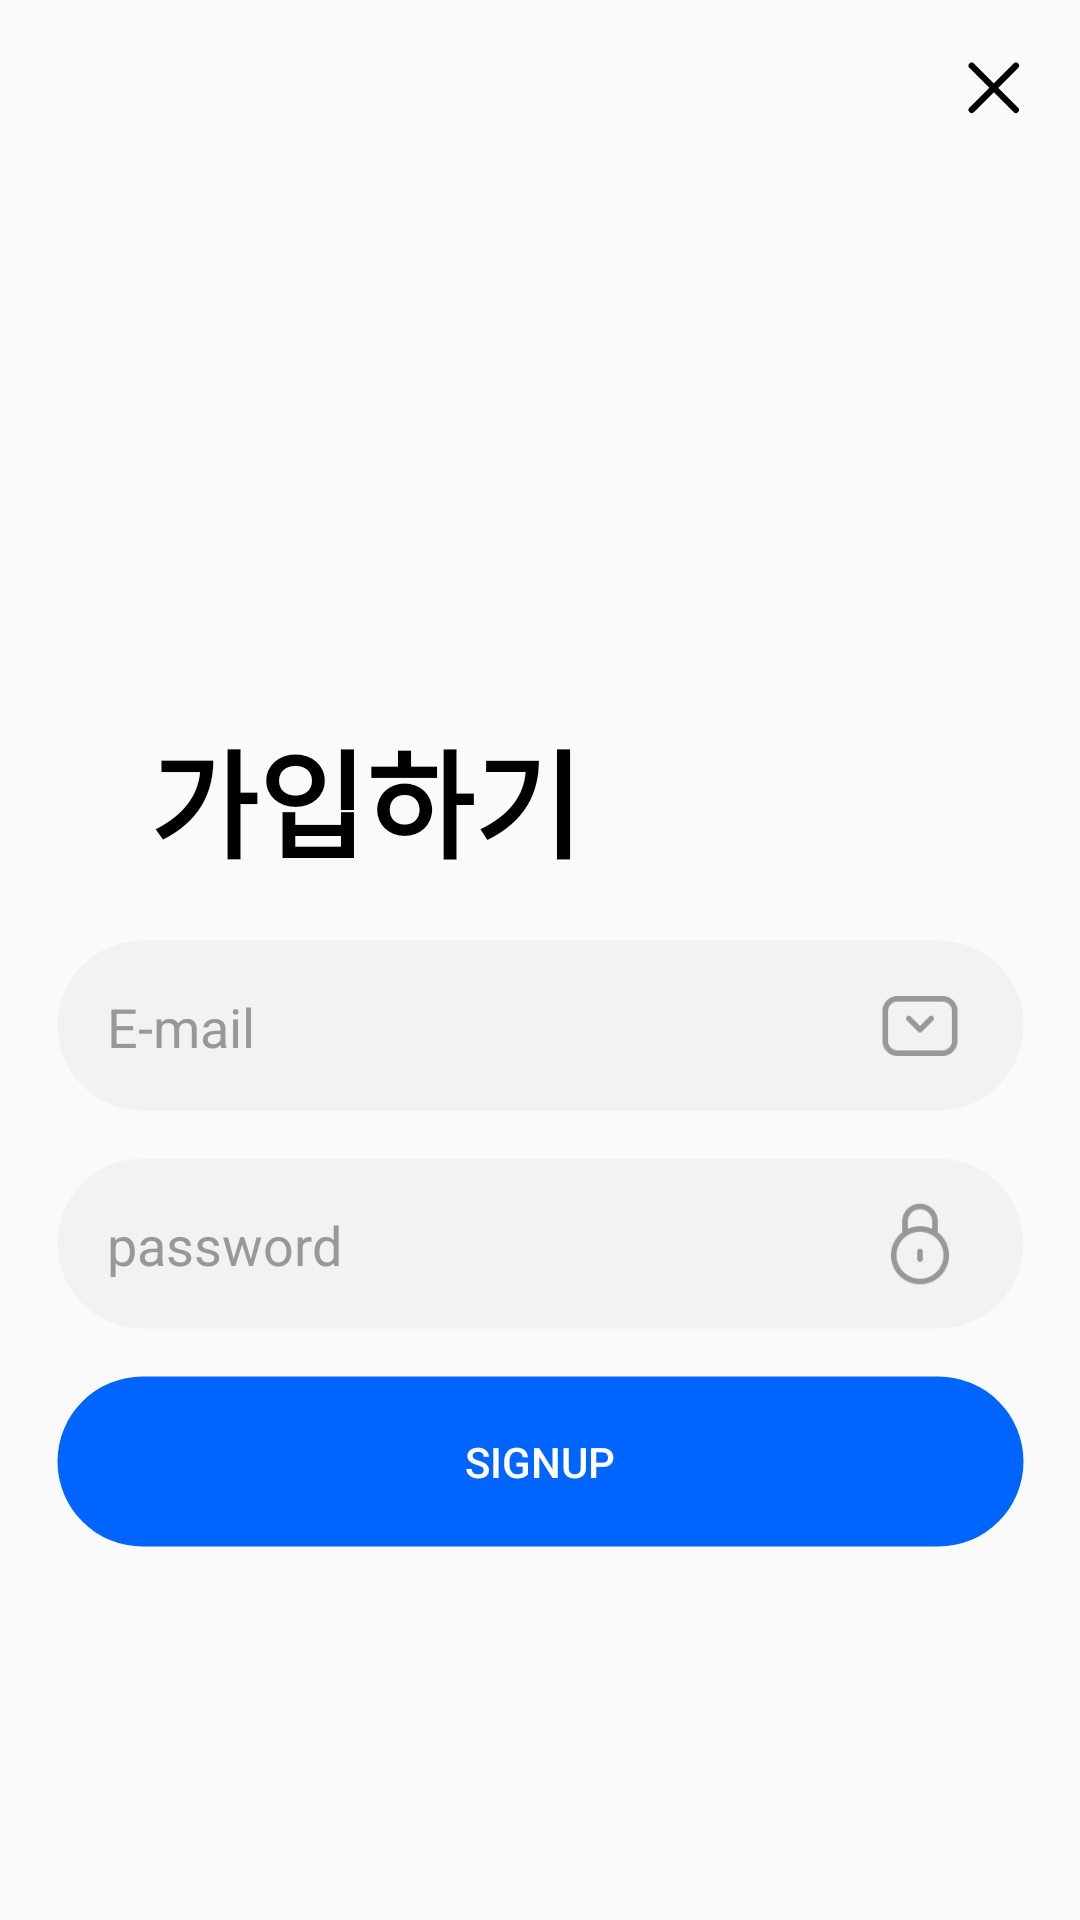

This screen was rendered from an Android layout file. Write that file and the resources it references.
<!-- AndroidManifest.xml: application theme Theme.Nearby -->
<!-- res/layout/activity_sign_up.xml -->
<?xml version="1.0" encoding="utf-8"?>
<androidx.constraintlayout.widget.ConstraintLayout xmlns:android="http://schemas.android.com/apk/res/android"
    xmlns:app="http://schemas.android.com/apk/res-auto"
    xmlns:tools="http://schemas.android.com/tools"
    android:layout_width="match_parent"
    android:layout_height="match_parent"
    tools:context=".auth.LogInActivity">

    <ImageButton
        android:id="@+id/btn_cancel"
        android:layout_width="18dp"
        android:layout_height="18dp"
        android:layout_margin="20dp"
        android:background="@color/transparent"
        android:padding="0dp"
        android:scaleType="fitXY"
        android:src="@drawable/ic_cancel"
        app:layout_constraintEnd_toEndOf="parent"
        app:layout_constraintTop_toTopOf="parent" />

    <TextView
        android:id="@+id/tv_title"
        android:layout_width="144dp"
        android:layout_height="60dp"
        android:layout_marginStart="50dp"
        android:layout_marginTop="200dp"
        android:autoSizeTextType="uniform"
        android:fontFamily="@font/poppins_bold"
        android:text="가입하기"
        android:textColor="@color/black"
        android:textStyle="bold"
        app:layout_constraintStart_toStartOf="parent"
        app:layout_constraintTop_toBottomOf="@id/btn_cancel" />

    <androidx.constraintlayout.widget.ConstraintLayout
        android:id="@+id/layout_edit_text"
        android:layout_width="322.95dp"
        android:layout_height="57.66dp"
        android:layout_marginTop="15dp"
        android:layout_marginBottom="15dp"
        android:background="@drawable/round_btn"
        android:backgroundTint="#F2F2F2"
        app:layout_constraintBottom_toTopOf="@id/layout_password_text"
        app:layout_constraintEnd_toEndOf="parent"
        app:layout_constraintStart_toStartOf="parent"
        app:layout_constraintTop_toBottomOf="@id/tv_title">

        <EditText
            android:id="@+id/emailText"
            android:layout_width="280dp"
            android:layout_height="100dp"
            android:background="@null"
            android:hint="E-mail"
            android:inputType="textEmailAddress"
            android:maxLines="1"
            android:padding="20dp"
            android:textColorHint="@color/gray"
            app:layout_constraintBottom_toBottomOf="parent"
            app:layout_constraintEnd_toStartOf="@id/img_email"
            app:layout_constraintStart_toStartOf="parent"
            app:layout_constraintTop_toTopOf="parent" />

        <ImageView
            android:id="@+id/img_email"
            android:layout_width="30dp"
            android:layout_height="30dp"
            android:layout_marginEnd="20dp"
            android:src="@drawable/ic_mail"
            app:layout_constraintBottom_toBottomOf="parent"
            app:layout_constraintEnd_toEndOf="parent"
            app:layout_constraintTop_toTopOf="parent" />


    </androidx.constraintlayout.widget.ConstraintLayout>


    <androidx.constraintlayout.widget.ConstraintLayout
        android:id="@+id/layout_password_text"
        android:layout_width="322.95dp"
        android:layout_height="57.66dp"
        android:layout_marginTop="15dp"
        android:layout_marginBottom="15dp"
        android:background="@drawable/round_btn"
        android:backgroundTint="#F2F2F2"
        app:layout_constraintEnd_toEndOf="parent"
        app:layout_constraintStart_toStartOf="parent"
        app:layout_constraintTop_toBottomOf="@id/layout_edit_text">

        <EditText
            android:id="@+id/passwordText"
            android:layout_width="280dp"
            android:layout_height="100dp"
            android:background="@null"
            android:hint="password"
            android:inputType="textPassword"
            android:maxLines="1"
            android:padding="20dp"
            android:textColorHint="@color/gray"
            app:layout_constraintBottom_toBottomOf="parent"
            app:layout_constraintEnd_toStartOf="@id/img_lock"
            app:layout_constraintStart_toStartOf="parent"
            app:layout_constraintTop_toTopOf="parent" />

        <ImageView
            android:id="@+id/img_lock"
            android:layout_width="30dp"
            android:layout_height="30dp"
            android:layout_marginEnd="20dp"
            android:src="@drawable/ic_lock"
            app:layout_constraintBottom_toBottomOf="parent"
            app:layout_constraintEnd_toEndOf="parent"
            app:layout_constraintTop_toTopOf="parent" />


    </androidx.constraintlayout.widget.ConstraintLayout>


    <Button
        android:id="@+id/signUpButton"
        android:layout_width="322.95dp"
        android:layout_height="57.66dp"
        android:layout_marginTop="15dp"
        android:background="@drawable/round_btn"
        android:backgroundTint="@color/firstColor"
        android:text="signUp"
        android:textColor="@color/white"
        app:layout_constraintEnd_toEndOf="parent"
        app:layout_constraintStart_toStartOf="parent"
        app:layout_constraintTop_toBottomOf="@+id/layout_password_text" />

</androidx.constraintlayout.widget.ConstraintLayout>
<!-- resources referenced by this layout -->
<resources>
  <color name="black">#FF000000</color>
  <color name="firstColor">#0064FF</color>
  <color name="gray">#989898</color>
  <color name="transparent">#00ff0000</color>
  <color name="white">#FFFFFFFF</color>
  <!-- drawable ic_cancel: png bitmap (drawable, 602 bytes) -->
  <!-- drawable ic_lock: png bitmap (drawable, 2099 bytes) -->
  <!-- drawable ic_mail: png bitmap (drawable, 1213 bytes) -->
  <!-- drawable round_btn (drawable) -->
  <?xml version="1.0" encoding="utf-8"?>
  <layer-list xmlns:android="http://schemas.android.com/apk/res/android">
      <item>
          <shape android:shape="rectangle">
              <stroke android:width = "1dp" android:color = "@color/transparent"/>
              <corners
                  android:bottomRightRadius="100dp"
                  android:bottomLeftRadius="100dp"
                  android:topLeftRadius="100dp"
                  android:topRightRadius="100dp" />
          </shape>
      </item>
  
      <item
          android:bottom="2dp"
          android:left="2dp"
          android:right="2dp"
          android:top="2dp">
          <shape android:shape="rectangle">
              <solid android:color="#FFFFFF"/>
              <corners
                  android:bottomRightRadius="100dp"
                  android:bottomLeftRadius="100dp"
                  android:topLeftRadius="100dp"
                  android:topRightRadius="100dp"/>
          </shape>
      </item>
  </layer-list>
  <style name="Theme.Nearby" parent="Base.Theme.Nearby" />
  <style name="Base.Theme.Nearby" parent="Theme.AppCompat.Light.NoActionBar" />
</resources>
